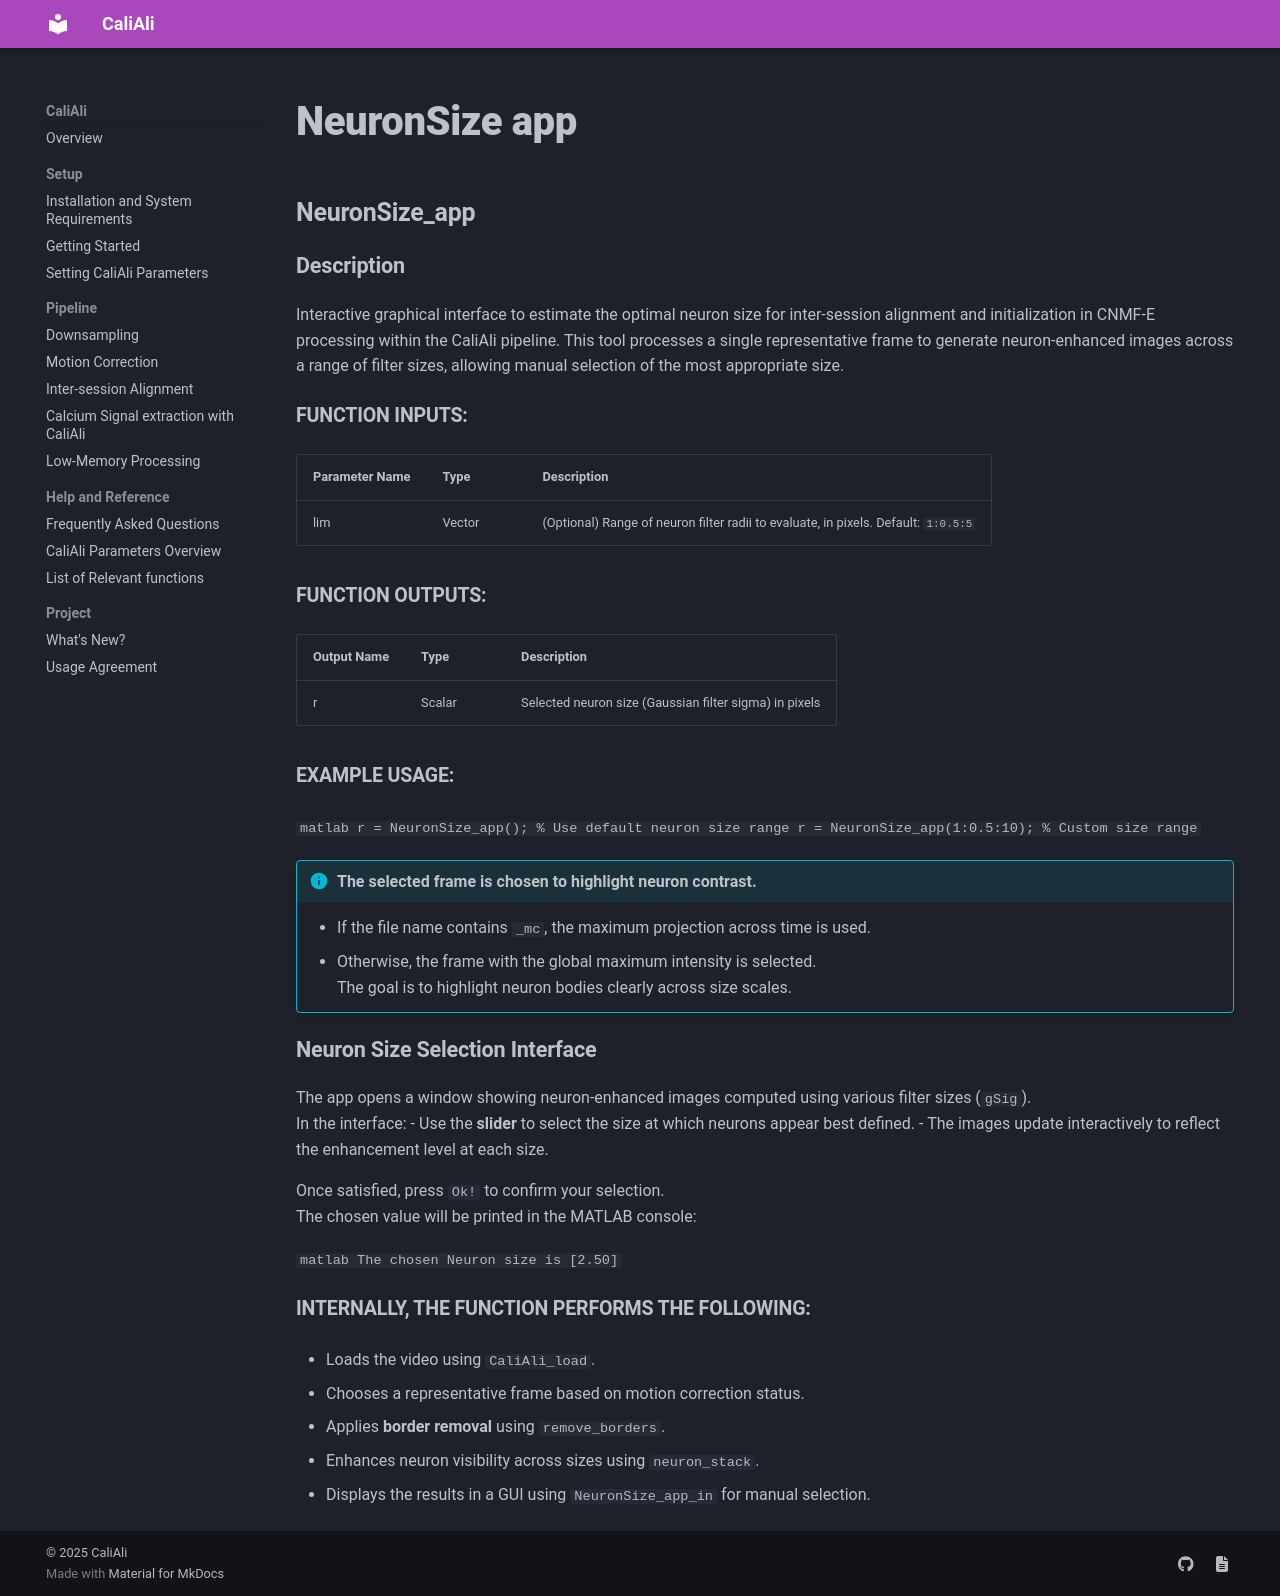

repository: CaliAli-PV/CaliAli · page: 1.4.8/Functions_doc/NeuronSize_app/index.html · generator: mkdocs

### NeuronSize_app {#NeuronSize_app}

#### Description
Interactive graphical interface to estimate the optimal neuron size for inter-session alignment and initialization in CNMF-E processing within the CaliAli pipeline. This tool processes a single representative frame to generate neuron-enhanced images across a range of filter sizes, allowing manual selection of the most appropriate size.

##### Function Inputs:
| Parameter Name | Type     | Description                                                                 |
|----------------|----------|-----------------------------------------------------------------------------|
| lim            | Vector   | (Optional) Range of neuron filter radii to evaluate, in pixels. Default: `1:0.5:5` |

##### Function Outputs:
| Output Name | Type     | Description                                                 |
|-------------|----------|-------------------------------------------------------------|
| r           | Scalar   | Selected neuron size (Gaussian filter sigma) in pixels      |

##### Example usage:
```matlab
r = NeuronSize_app();          % Use default neuron size range
r = NeuronSize_app(1:0.5:10);   % Custom size range
```

!!! Info "The selected frame is chosen to highlight neuron contrast."
    - If the file name contains `_mc`, the maximum projection across time is used.  
    - Otherwise, the frame with the global maximum intensity is selected.  
    The goal is to highlight neuron bodies clearly across size scales.

#### Neuron Size Selection Interface

The app opens a window showing neuron-enhanced images computed using various filter sizes (`gSig`).  
In the interface:
- Use the **slider** to select the size at which neurons appear best defined.
- The images update interactively to reflect the enhancement level at each size.

Once satisfied, press `Ok!` to confirm your selection.  
The chosen value will be printed in the MATLAB console:

```matlab
The chosen Neuron size is [2.50]
```

##### Internally, the function performs the following:
- Loads the video using `CaliAli_load`.
- Chooses a representative frame based on motion correction status.
- Applies **border removal** using `remove_borders`.
- Enhances neuron visibility across sizes using `neuron_stack`.
- Displays the results in a GUI using `NeuronSize_app_in` for manual selection.
